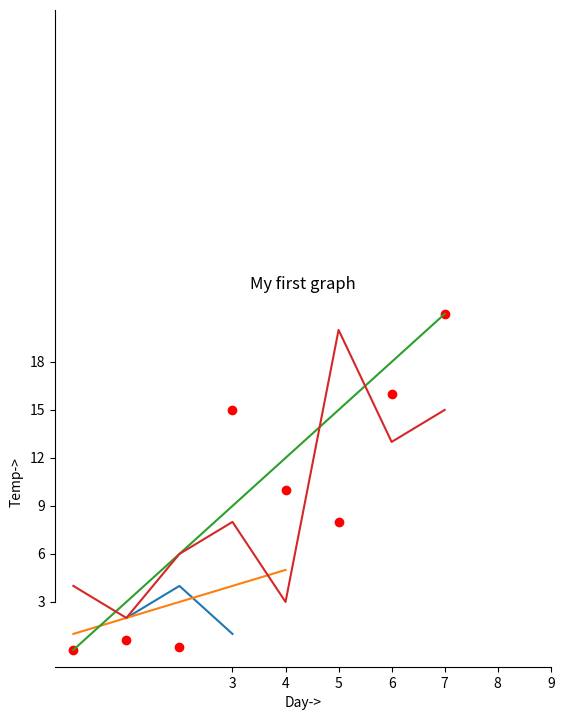
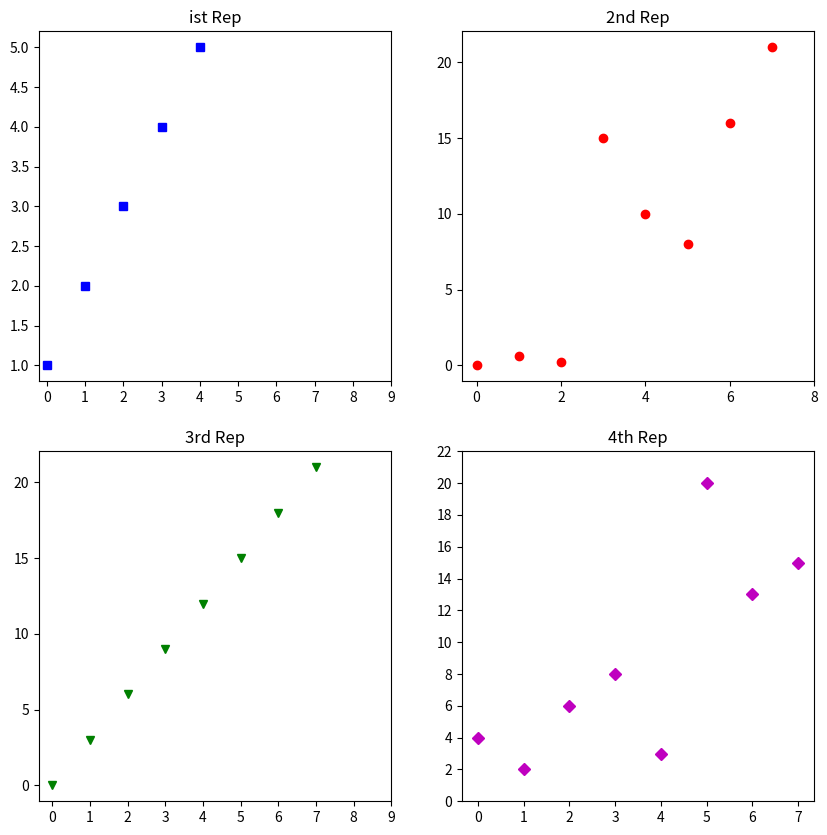

The matplotlib source for these figures, in order:
import numpy as np
arr = np.array([[1,2,3],[4,2,5]])
print("Array is of type:",type(arr))
print("No of dimensions:",arr.ndim) 
print("Shape of array:",arr.shape) 
print("Size of array:",arr.size) 
print("Array stores elements of type:",arr.dtype) 

import numpy as np
a=np.array([[1,2,3],[3,4,5],[4,5,6]])
print(a)
print("after slicing")
print(a[1:])

 
import numpy as np
import pandas as pd 
data=np.array([['','Col1','Col2'],['Row1',1,2],['Row2',3,4]]) 
print(pd.DataFrame(data=data[1:,1:],index=data[1:,0],columns=data[0,1:]))  
 

 
 
my_2darray=np.array([[1,2,3],[4,5,6]]) 
print(pd.DataFrame(my_2darray)) 
my_dict={1:['1','3'],2:['1','2'],3:['2','4']} 
print(pd.DataFrame(my_dict)) 
my_df=pd.DataFrame(data=[4,5,6,7],index=range(0,4),columns=['A']) 
print(pd.DataFrame(my_df)) 
my_series=pd.Series({"UnitedKingdom":"London","India":"NewDelhi","United States":"Washington","Belgium":"Brussels"}) 
print(pd.DataFrame(my_series)) 
df=pd.DataFrame(np.array([[1,2,3],[4,5,6]])) 
print(df.shape) 
print(len(df.index))


import matplotlib.pyplot as plt
x=[1,2,3] 
y=[2,4,1] 
plt.plot(x,y) 
plt.xlabel('x-axis') 
plt.ylabel('y-axis') 
plt.title('My first graph')
plt.show()

import matplotlib.pyplot as plt
a=[1,2,3,4,5] 
b=[0,0.6,0.2,15,10,8,16,21] 
plt.plot(a) 
plt.plot(b,"or") 
plt.plot(list(range(0,22,3)))
plt.xlabel('Day->') 
plt.ylabel('Temp->') 
c=[4,2,6,8,3,20,13,15] 
plt.plot(c,label='4th Rep') 
ax=plt.gca() 
ax.spines['right'].set_visible(False) 
ax.spines['top'].set_visible(False)
ax.spines['left'].set_bounds(3,40)
plt.xticks(list(range(3,10)))
plt.yticks(list(range(3,20,3))) 
 
 
import matplotlib.pyplot as plt
a=[1,2,3,4,5] 
b=[0,0.6,0.2,15,10,8,16,21] 
c=[4,2,6,8,3,20,13,15] 
fig=plt.figure(figsize=(10,10)) 
sub1=plt.subplot(2,2,1) 
sub2=plt.subplot(2,2,2) 
sub3=plt.subplot(2,2,3) 
sub4=plt.subplot(2,2,4) 
sub1.plot(a,'sb') 
sub1.set_xticks(list(range(0,10,1))) 
sub1.set_title('ist Rep') 
sub2.plot(b,'or') 
sub2.set_xticks(list(range(0,10,2))) 
sub2.set_title('2nd Rep') 
sub3.plot(list(range(0,22,3)),'vg') 
sub3.set_xticks(list(range(0,10,1))) 
sub3.set_title('3rd Rep') 
sub4.plot(c,'Dm') 
sub4.set_yticks(list(range(0,24,2))) 
sub4.set_title('4th Rep') 
plt.show()
